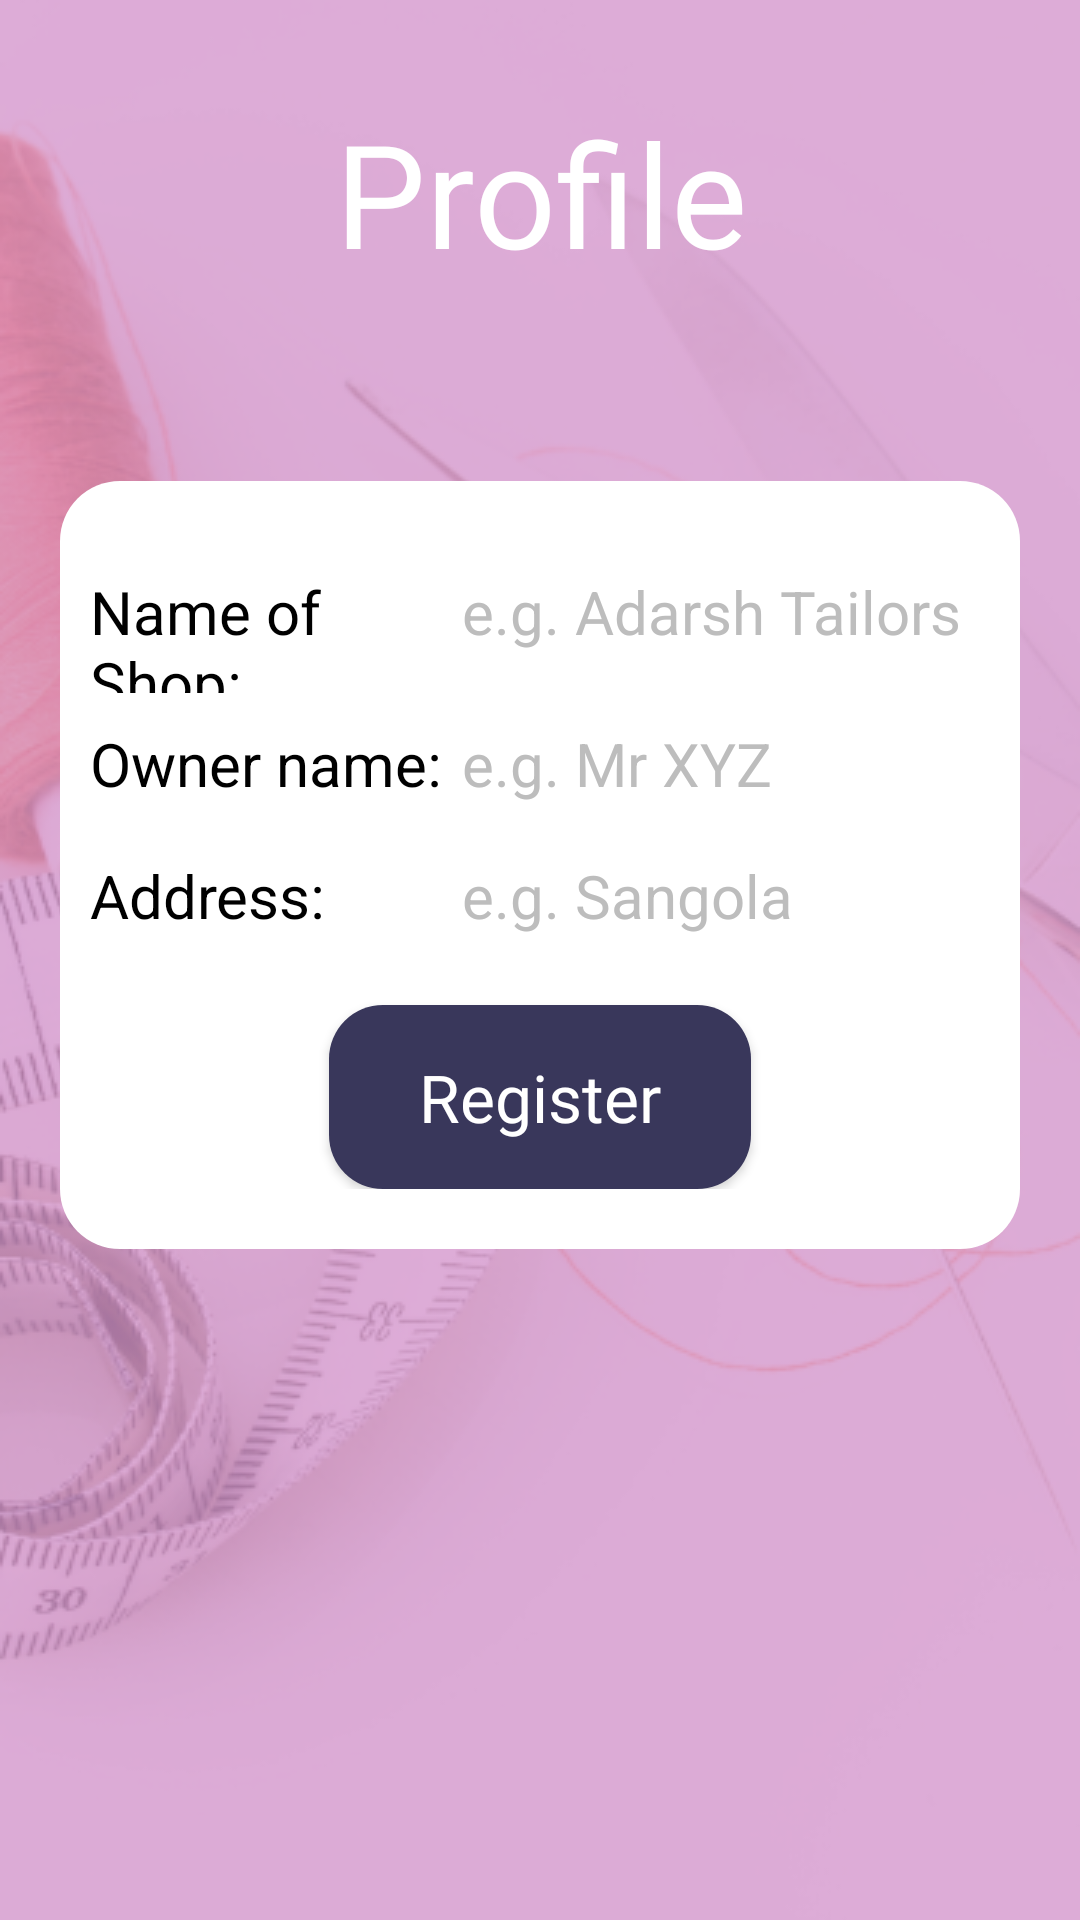

Android layout source for this screen:
<!-- AndroidManifest.xml: activity theme Theme.AppCompat.NoActionBar -->
<!-- res/layout/activity_profile.xml -->
<?xml version="1.0" encoding="utf-8"?>
<androidx.constraintlayout.widget.ConstraintLayout xmlns:android="http://schemas.android.com/apk/res/android"
    xmlns:app="http://schemas.android.com/apk/res-auto"
    xmlns:tools="http://schemas.android.com/tools"
    android:layout_width="match_parent"
    android:layout_height="match_parent"
    tools:context=".activities.ProfileActivity"
    android:background="@drawable/bg"
    android:id="@+id/profile_layout">

    <TextView
        android:id="@+id/text_profile"
        android:layout_width="wrap_content"
        android:layout_height="wrap_content"
        android:layout_marginTop="32dp"
        android:fontFamily="@font/gabriola"
        android:gravity="center_horizontal"
        android:text="@string/profile"
        android:textColor="@color/colorWhite"
        android:textSize="@dimen/heading_text"
        app:layout_constraintEnd_toEndOf="parent"
        app:layout_constraintStart_toStartOf="parent"
        app:layout_constraintTop_toTopOf="parent" />

    <LinearLayout
        android:layout_width="match_parent"
        android:layout_height="wrap_content"
        android:layout_marginHorizontal="20dp"
        android:layout_marginTop="64dp"
        android:background="@drawable/custom_card"
        android:orientation="vertical"
        app:layout_constraintEnd_toEndOf="parent"
        app:layout_constraintStart_toStartOf="parent"
        app:layout_constraintTop_toBottomOf="@+id/text_profile">

        <LinearLayout
            android:layout_width="match_parent"
            android:layout_height="wrap_content"
            android:orientation="horizontal"
            android:weightSum="10">

            <TextView
                android:id="@+id/text_shop_name"
                android:layout_width="0dp"
                android:layout_height="wrap_content"
                android:layout_weight="4"
                android:text="@string/shop_name"
                android:textColor="@color/colorBlack"
                android:textSize="@dimen/form_text" />

            <EditText
                android:id="@+id/edit_shop_name"
                android:layout_width="0dp"
                android:layout_height="wrap_content"
                android:layout_weight="6"
                android:hint="e.g. Adarsh Tailors"
                android:inputType="textCapWords"
                android:textColor="@color/colorBlack"
                android:textColorHint="@color/colorHint"
                android:textSize="@dimen/form_text" />
        </LinearLayout>

        <LinearLayout
            android:layout_width="match_parent"
            android:layout_height="wrap_content"
            android:orientation="horizontal"
            android:weightSum="10">

            <TextView
                android:id="@+id/text_owner_name"
                android:layout_width="0dp"
                android:layout_height="wrap_content"
                android:layout_weight="4"
                android:text="@string/owner_name"
                android:textColor="@color/colorBlack"
                android:textSize="@dimen/form_text" />

            <EditText
                android:id="@+id/edit_owner_name"
                android:layout_width="0dp"
                android:layout_height="wrap_content"
                android:layout_weight="6"
                android:hint="e.g. Mr XYZ"
                android:inputType="textCapWords"
                android:textColor="@color/colorBlack"
                android:textColorHint="@color/colorHint"
                android:textSize="@dimen/form_text" />
        </LinearLayout>

        <LinearLayout
            android:layout_width="match_parent"
            android:layout_height="wrap_content"
            android:orientation="horizontal"
            android:weightSum="10">

            <TextView
                android:id="@+id/text_address"
                android:layout_width="0dp"
                android:layout_height="wrap_content"
                android:layout_weight="4"
                android:text="@string/address"
                android:textColor="@color/colorBlack"
                android:textSize="@dimen/form_text" />

            <EditText
                android:id="@+id/edit_shop_address"
                android:layout_width="0dp"
                android:layout_height="wrap_content"
                android:layout_weight="6"
                android:hint="e.g. Sangola"
                android:inputType="textCapSentences"
                android:textColor="@color/colorBlack"
                android:textColorHint="@color/colorHint"
                android:textSize="@dimen/form_text" />
        </LinearLayout>

        <Button
            android:id="@+id/register_btn"
            android:layout_width="wrap_content"
            android:layout_height="wrap_content"
            android:layout_gravity="center"
            android:layout_marginTop="16dp"
            android:background="@drawable/custom_button"
            android:fontFamily="@font/roboto"
            android:onClick="onClickProfile"
            android:text="@string/register"
            android:textAllCaps="false"
            android:textColor="@color/colorWhite"
            android:textSize="@dimen/login_page_text" />
    </LinearLayout>

</androidx.constraintlayout.widget.ConstraintLayout>
<!-- resources referenced by this layout -->
<resources>
  <color name="colorBlack">#000000</color>
  <color name="colorHint">#BDBDBD</color>
  <color name="colorWhite">#FFFFFF</color>
  <dimen name="form_text">20sp</dimen>
  <dimen name="heading_text">48sp</dimen>
  <dimen name="login_page_text">22sp</dimen>
  <!-- drawable bg: png bitmap (drawable, 147876 bytes) -->
  <!-- drawable custom_button (drawable) -->
  <?xml version="1.0" encoding="utf-8"?>
  <shape xmlns:android="http://schemas.android.com/apk/res/android"
      android:shape="rectangle">
  
      <corners android:radius="18dp"/>
  
      <solid android:color="@color/colorPrimaryDark"/>
  
      <padding
          android:right="30dp"
          android:left="30dp"
          android:top="16dp"
          android:bottom="16dp"/>
  
  </shape>
  <!-- drawable custom_card (drawable) -->
  <?xml version="1.0" encoding="utf-8"?>
  <shape
      xmlns:android="http://schemas.android.com/apk/res/android"
      android:shape="rectangle">
  
      <corners
          android:radius="20dp"/>
  
      <solid
          android:color="@color/colorWhite"/>
  
      <padding
          android:left="10dp"
          android:top="20dp"
          android:right="10dp"
          android:bottom="20dp" />
  
  </shape>
  <string name="address">Address: </string>
  <string name="owner_name">Owner name:</string>
  <string name="profile">Profile</string>
  <string name="register">Register</string>
  <string name="shop_name">Name of Shop:</string>
  <color name="colorPrimaryDark">#39375B</color>
</resources>
